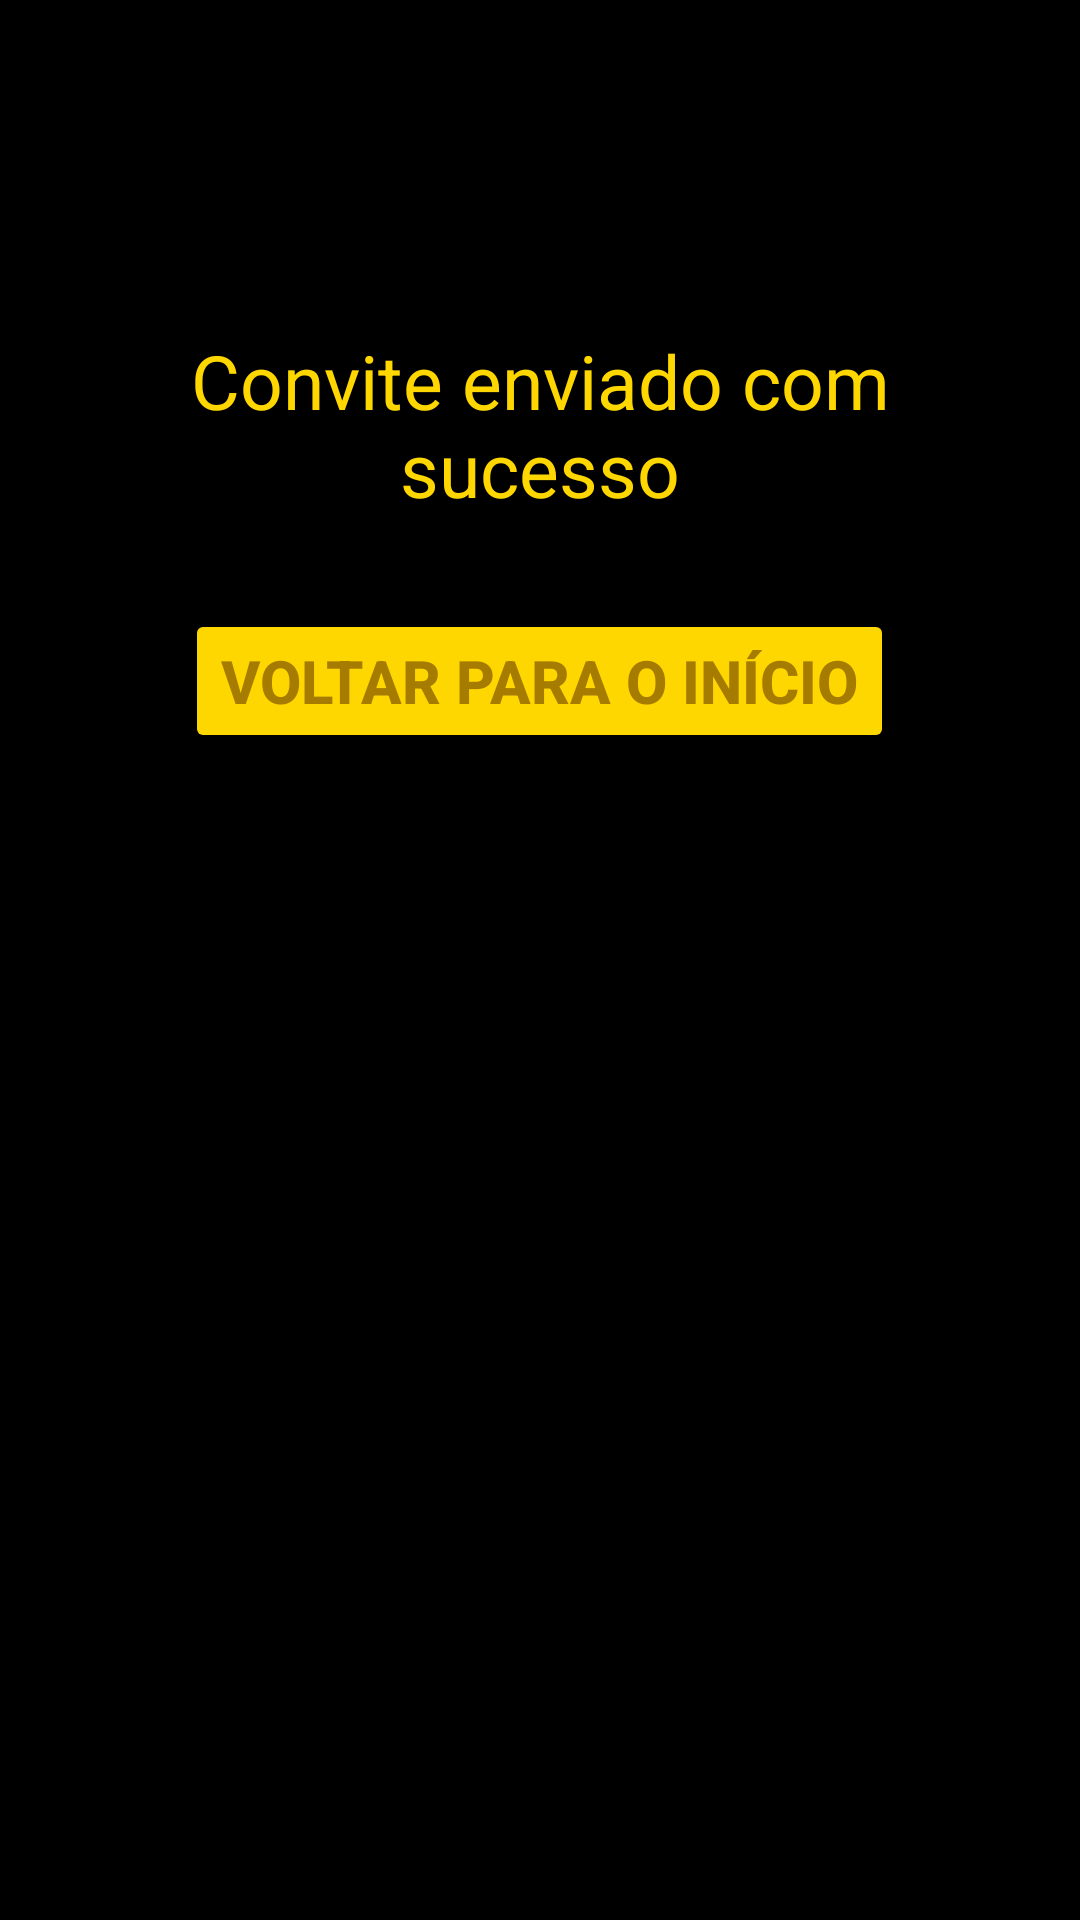

Write the Android layout XML for this screen, with the resource values it uses.
<!-- AndroidManifest.xml: application theme Theme.PlayerStar -->
<!-- res/layout/activity_conv_enviado.xml -->
<?xml version="1.0" encoding="utf-8"?>
<RelativeLayout xmlns:android="http://schemas.android.com/apk/res/android"
    xmlns:app="http://schemas.android.com/apk/res-auto"
    xmlns:tools="http://schemas.android.com/tools"
    android:layout_width="match_parent"
    android:layout_height="match_parent"
    tools:context=".Login"
    android:background="@color/black">

    <RelativeLayout
        android:id="@+id/relativeLogin"
        android:layout_width="wrap_content"
        android:layout_height="wrap_content"
        android:layout_alignParentStart="true"
        android:layout_alignParentLeft="true"
        android:layout_marginLeft="37dp"
        android:layout_marginTop="100dp"
        android:layout_marginRight="37dp">

        <TextView
            android:id="@+id/lblConv"
            android:layout_width="wrap_content"
            android:layout_height="wrap_content"
            android:layout_alignParentStart="true"
            android:layout_alignParentLeft="true"
            android:layout_alignParentEnd="true"
            android:layout_alignParentRight="true"
            android:layout_marginTop="10dp"
            android:ems="10"
            android:textColor="@color/gold"
            android:text="Convite enviado com sucesso"
            android:textColorHint="@color/gold2"
            android:textAlignment="center"
            android:textSize="25dp"/>


        <Button
            android:id="@+id/btnVoltUser"
            android:layout_width="wrap_content"
            android:layout_height="wrap_content"
            android:layout_centerHorizontal="true"
            android:layout_marginTop="30dp"
            android:layout_below="@id/lblConv"
            android:text="Voltar para o início"
            android:textStyle="bold"
            android:textColor="@color/gold2"
            android:textSize="20sp"
            android:backgroundTint="@color/gold"/>

    </RelativeLayout>



</RelativeLayout>
<!-- resources referenced by this layout -->
<resources>
  <color name="black">#FF000000</color>
  <color name="gold">#FFD700</color>
  <color name="gold2">#a67c00</color>
  <style name="Theme.PlayerStar" parent="Base.Theme.PlayerStar" />
  <style name="Base.Theme.PlayerStar" parent="Theme.Material3.DayNight.NoActionBar">
          
          
      </style>
</resources>
